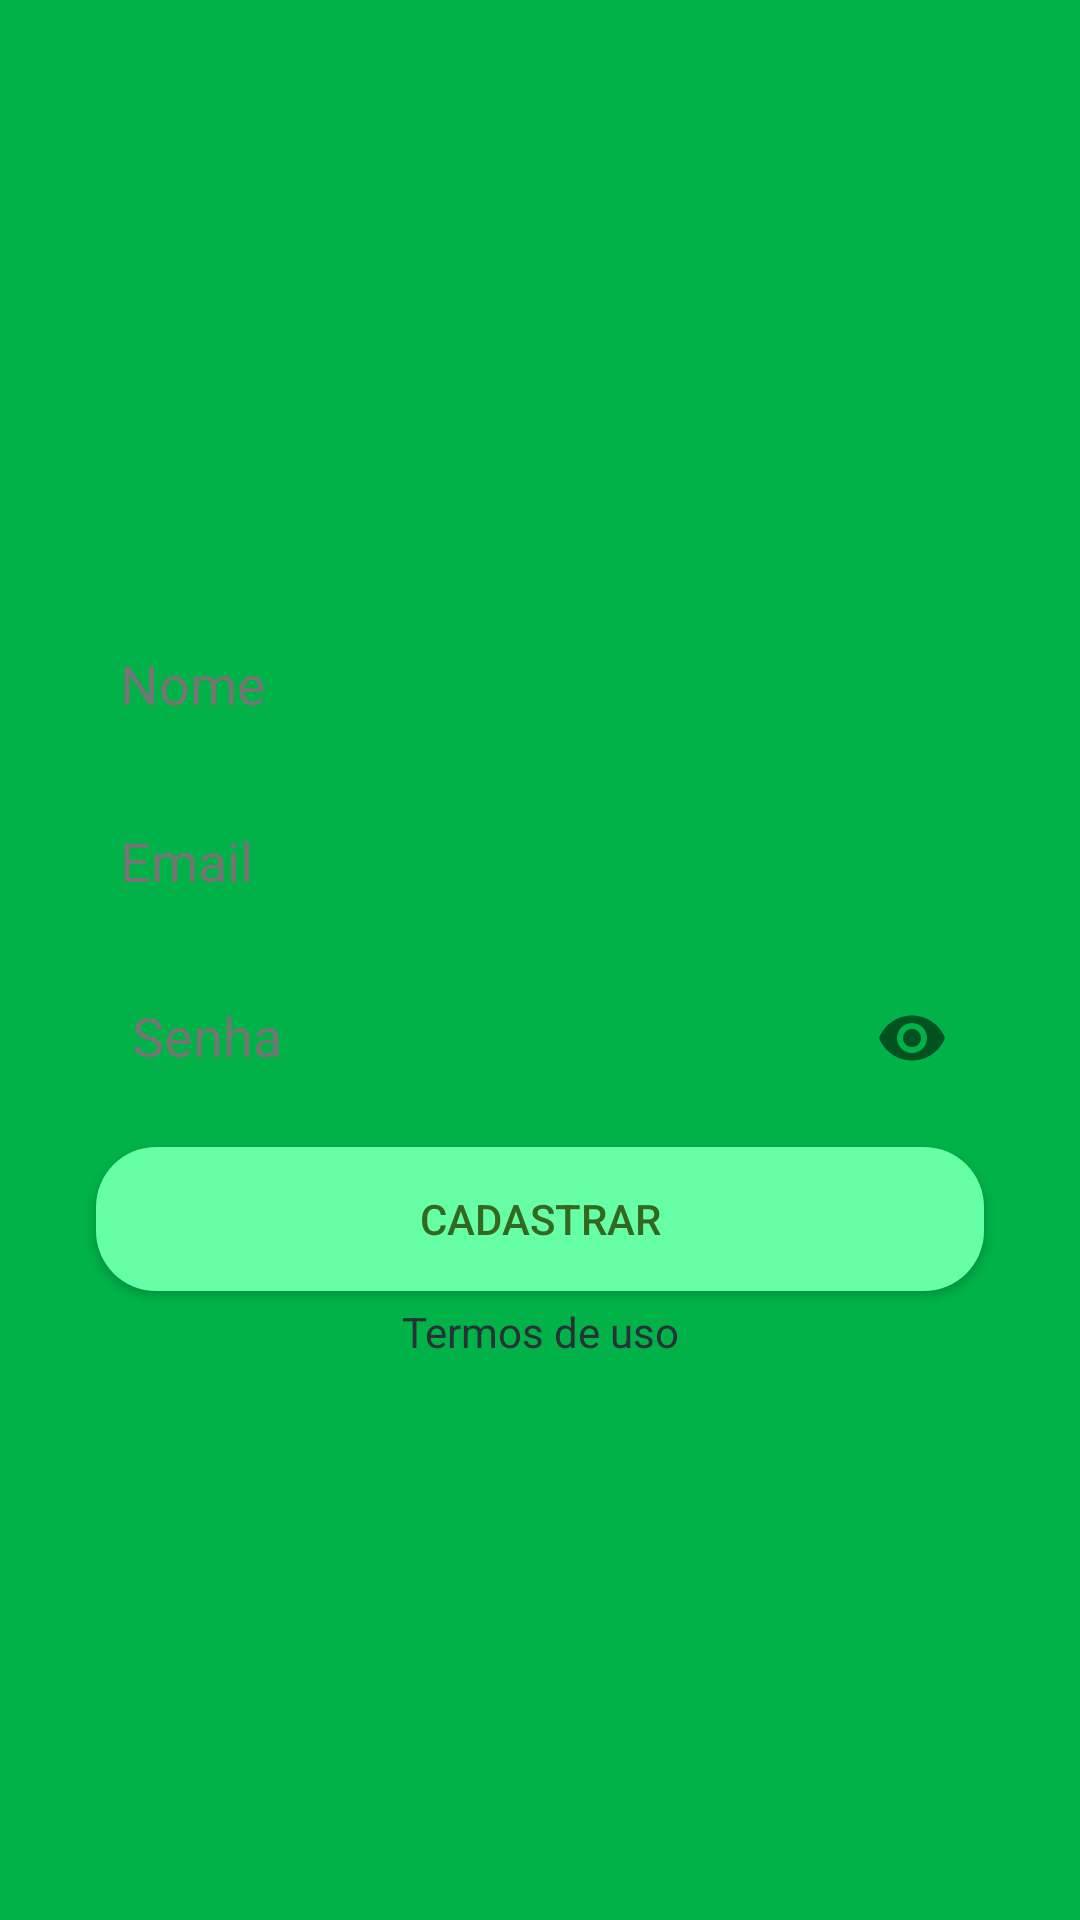

Write the Android layout XML for this screen, with the resource values it uses.
<!-- AndroidManifest.xml: application theme Theme.WhatsApp -->
<!-- res/layout/activity_cadastro.xml -->
<?xml version="1.0" encoding="utf-8"?>
<androidx.constraintlayout.widget.ConstraintLayout xmlns:android="http://schemas.android.com/apk/res/android"
    xmlns:app="http://schemas.android.com/apk/res-auto"
    xmlns:tools="http://schemas.android.com/tools"
    android:layout_width="match_parent"
    android:layout_height="match_parent"
    android:background="#00B248"
    android:backgroundTint="@color/purple_700"
    tools:context=".activity.CadastroActivity">

    <EditText
        android:id="@+id/editCadastroEmail"
        android:layout_width="0dp"
        android:layout_height="wrap_content"
        android:layout_marginStart="32dp"
        android:layout_marginTop="11dp"
        android:layout_marginEnd="32dp"
        android:autofillHints=""
        android:background="@drawable/background_texto"
        android:ems="10"
        android:hint="@string/email"
        android:inputType="textEmailAddress"
        android:minHeight="48dp"
        android:padding="8dp"
        android:textColorHint="#757575"
        app:layout_constraintEnd_toEndOf="parent"
        app:layout_constraintHorizontal_bias="0.0"
        app:layout_constraintStart_toStartOf="parent"
        app:layout_constraintTop_toBottomOf="@+id/editCadastroNome" />

    <EditText
        android:id="@+id/editCadastroNome"
        android:layout_width="0dp"
        android:layout_height="wrap_content"
        android:layout_marginStart="32dp"
        android:layout_marginEnd="32dp"
        android:autofillHints=""
        android:background="@drawable/background_texto"
        android:ems="10"
        android:hint="@string/nome"
        android:inputType="textEmailAddress"
        android:minHeight="48dp"
        android:padding="8dp"
        android:textColorHint="#757575"
        app:layout_constraintEnd_toEndOf="parent"
        app:layout_constraintHorizontal_bias="1.0"
        app:layout_constraintStart_toStartOf="parent"
        app:layout_constraintTop_toBottomOf="@+id/imageView" />

    <Button
        android:id="@+id/buttonCadastro"
        android:layout_width="0dp"
        android:layout_height="wrap_content"
        android:layout_marginStart="32dp"
        android:layout_marginTop="12dp"
        android:layout_marginEnd="32dp"
        android:background="@drawable/button_background"
        android:backgroundTint="@color/purple_200"
        android:onClick="validarCadastroUsuario"
        android:text="@string/cadastrar"
        android:textColor="#33691E"
        app:layout_constraintEnd_toEndOf="parent"
        app:layout_constraintHorizontal_bias="0.0"
        app:layout_constraintStart_toStartOf="parent"
        app:layout_constraintTop_toBottomOf="@+id/textInputLayout"
        tools:ignore="TextContrastCheck,TextContrastCheck,TextContrastCheck,TextContrastCheck" />

    <TextView
        android:id="@+id/textView"
        android:layout_width="wrap_content"
        android:layout_height="wrap_content"
        android:layout_marginTop="4dp"
        android:text="Termos de uso"
        android:textColor="#263238"
        app:layout_constraintEnd_toEndOf="parent"
        app:layout_constraintStart_toStartOf="parent"
        app:layout_constraintTop_toBottomOf="@+id/buttonCadastro" />

    <ProgressBar
        android:id="@+id/progressBar"
        style="?android:attr/progressBarStyle"
        android:layout_width="wrap_content"
        android:layout_height="wrap_content"
        android:layout_marginTop="64dp"
        android:visibility="invisible"
        app:layout_constraintEnd_toEndOf="parent"
        app:layout_constraintHorizontal_bias="0.498"
        app:layout_constraintStart_toStartOf="parent"
        app:layout_constraintTop_toBottomOf="@+id/textView" />

    <com.google.android.material.textfield.TextInputLayout
        android:id="@+id/textInputLayout"
        android:layout_width="0dp"
        android:layout_height="wrap_content"
        android:layout_marginStart="32dp"
        android:layout_marginEnd="32dp"
        android:textColorHint="#757575"
        app:layout_constraintEnd_toEndOf="parent"
        app:layout_constraintHorizontal_bias="0.0"
        app:layout_constraintStart_toStartOf="parent"
        app:layout_constraintTop_toBottomOf="@+id/editCadastroEmail"
        app:passwordToggleEnabled="true">

        <com.google.android.material.textfield.TextInputEditText
            android:id="@+id/textSenhaCadastro"
            android:layout_width="match_parent"
            android:layout_height="wrap_content"
            android:background="@drawable/background_texto"
            android:hint="@string/senha"
            android:inputType="textPassword"
            android:padding="12dp"
            android:textColorHint="#757575" />
    </com.google.android.material.textfield.TextInputLayout>

    <ImageView
        android:id="@+id/imageView"
        android:layout_width="180dp"
        android:layout_height="180dp"
        android:layout_marginTop="24dp"
        android:contentDescription="@string/todo"
        android:scaleType="centerInside"
        app:layout_constraintEnd_toEndOf="parent"
        app:layout_constraintHorizontal_bias="0.541"
        app:layout_constraintStart_toStartOf="parent"
        app:layout_constraintTop_toTopOf="parent"
        app:srcCompat="@drawable/usuario"
        tools:ignore="ImageContrastCheck" />

</androidx.constraintlayout.widget.ConstraintLayout>
<!-- resources referenced by this layout -->
<resources>
  <color name="purple_200">#66ffa6</color>
  <color name="purple_700">#00b248</color>
  <!-- drawable button_background (drawable) -->
  <?xml version="1.0" encoding="utf-8"?>
  <shape xmlns:android="http://schemas.android.com/apk/res/android"
  
      android:shape="rectangle"
      >
      <solid
          android:color="@color/black"
          />
      <corners
          android:radius="20dp"
          />
  
  </shape>
  <string name="cadastrar">cadastrar</string>
  <string name="email">Email</string>
  <string name="nome">Nome</string>
  <string name="senha">Senha</string>
  <string name="todo">Logo whatsapp</string>
  <style name="Theme.WhatsApp" parent="Theme.AppCompat.Light.NoActionBar">
          
          <item name="colorPrimary">@color/purple_500</item>
          <item name="colorPrimaryVariant">@color/purple_700</item>
          <item name="colorOnPrimary">@color/white</item>
          
          <item name="colorSecondary">@color/teal_200</item>
          <item name="colorSecondaryVariant">@color/teal_700</item>
          <item name="colorOnSecondary">@color/black</item>
          
          <item name="android:statusBarColor" tools:targetApi="l">?attr/colorPrimaryVariant</item>
          
      </style>
  <color name="black">#2B2B2B</color>
  <color name="purple_500">#00E676</color>
  <color name="white">#FEFEFE</color>
  <color name="teal_200">#FF03DAC5</color>
  <color name="teal_700">#FF018786</color>
</resources>
